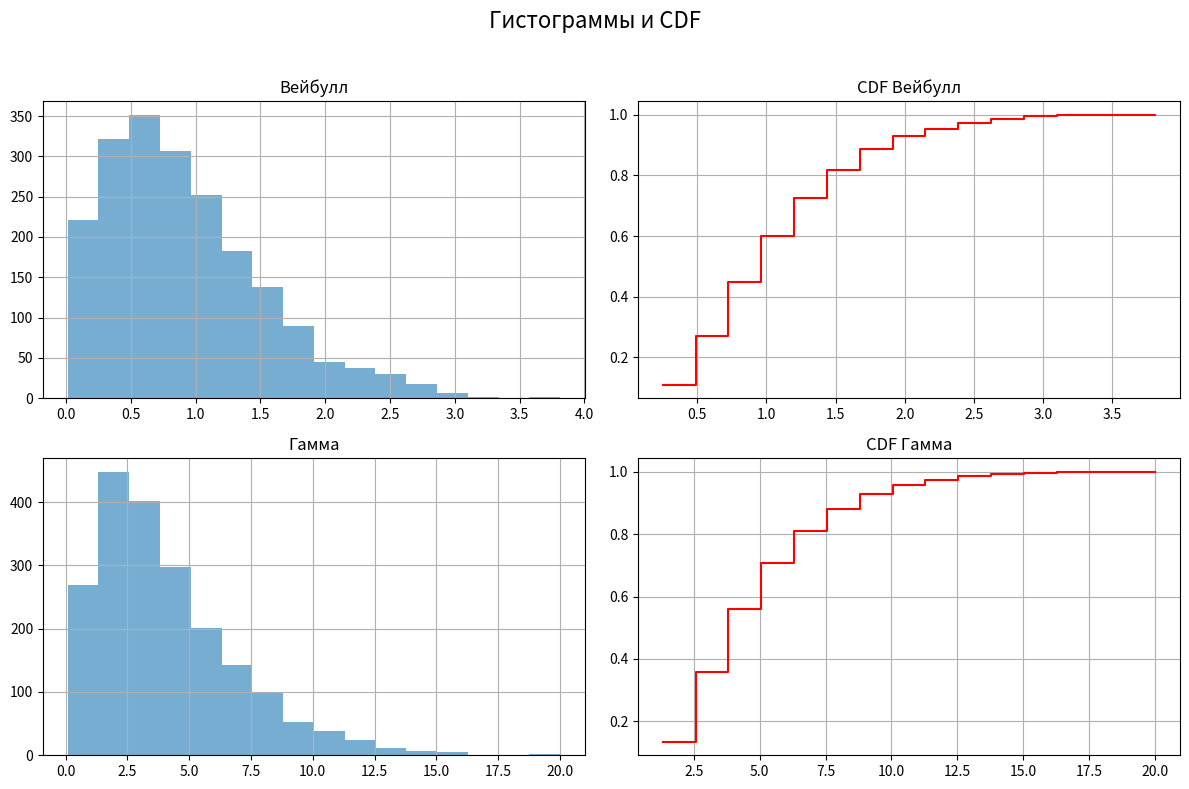

Recreate this plot in Python.
import numpy as np
import matplotlib.pyplot as plt
from scipy.stats import chisquare, weibull_min, gamma
import math

# Основные параметры программы
N = 2000  # Объем выборки
K = 64  # Размер вспомогательной таблицы для генератора
M = 16  # Количество интервалов гистограммы


# Генератор случайных чисел
class MarsagliaMacLarenGenerator:
    def __init__(self, k_size=64):
        self.K = k_size
        self.Z1 = np.random.random(self.K)

    # Генерация одного случайного числа по алгоритму
    def rnd(self):
        g1 = np.random.random()
        g2 = np.random.random()
        m = int(g2 * self.K)
        res = self.Z1[m]
        self.Z1[m] = g1
        return res

    # Генерация выборки заданного размера
    def generate_sample(self, size):
        return np.array([self.rnd() for _ in range(size)])


# Функция генерации выборки распределения Вейбулла
def generate_weibull_mml(N, a, b, generator):
    uniform_sample = generator.generate_sample(N)
    return b * (-np.log(1 - uniform_sample)) ** (1 / a)


# Функция генерации выборки гамма-распределения
def generate_gamma_mml(N, k, theta, generator):
    uniform_sample = generator.generate_sample(N)
    return gamma.ppf(uniform_sample, a=k, scale=theta)


# Построение гистограмм и функций распределения для обеих выборок
def plot_all(sample_weibull, sample_gamma, M):
    counts_w, bin_edges_w = np.histogram(sample_weibull, bins=M)
    cdf_w = np.cumsum(counts_w) / len(sample_weibull)

    counts_g, bin_edges_g = np.histogram(sample_gamma, bins=M)
    cdf_g = np.cumsum(counts_g) / len(sample_gamma)

    fig, axes = plt.subplots(2, 2, figsize=(12, 8))
    fig.suptitle("Гистограммы и CDF", fontsize=16)

    axes[0, 0].bar(bin_edges_w[:-1], counts_w, width=np.diff(bin_edges_w), align='edge', alpha=0.6)
    axes[0, 0].set_title("Вейбулл")
    axes[0, 0].grid()

    axes[0, 1].step(bin_edges_w[1:], cdf_w, where='post', color="red")
    axes[0, 1].set_title("CDF Вейбулл")
    axes[0, 1].grid()

    axes[1, 0].bar(bin_edges_g[:-1], counts_g, width=np.diff(bin_edges_g), align='edge', alpha=0.6)
    axes[1, 0].set_title("Гамма")
    axes[1, 0].grid()

    axes[1, 1].step(bin_edges_g[1:], cdf_g, where='post', color="red")
    axes[1, 1].set_title("CDF Гамма")
    axes[1, 1].grid()

    plt.tight_layout(rect=[0, 0, 1, 0.96])
    plt.show()

    return (counts_w, bin_edges_w), (counts_g, bin_edges_g)


# Вычисление статистических характеристик выборки
def compute_stats(sample, dist_name, dist_params):
    mean = np.mean(sample)
    var = np.var(sample, ddof=1)
    moment2 = np.mean(sample ** 2)
    moment3 = np.mean(sample ** 3)

    if dist_name == "weibull":
        a, b = dist_params
        theor_mean = b * math.gamma(1 + 1 / a)
        theor_var = b ** 2 * (math.gamma(1 + 2 / a) - (math.gamma(1 + 1 / a)) ** 2)
    elif dist_name == "gamma":
        k, theta = dist_params
        theor_mean = k * theta
        theor_var = k * (theta ** 2)
    else:
        theor_mean = theor_var = np.nan

    print(f"Мат. ожидание (выборочное): {mean:.6f}")
    print(f"Мат. ожидание (теоретическое): {theor_mean:.6f}")
    print(f"Дисперсия (выборочная): {var:.6f}")
    print(f"Дисперсия (теоретическая): {theor_var:.6f}")
    print(f"Второй момент: {moment2:.6f}")
    print(f"Третий момент: {moment3:.6f}")

    return mean, var, moment2, moment3


# Проверка согласия распределения с помощью критерия хи-квадрат
def chi2_test(counts, bin_edges, dist_name, dist_params):
    n = np.sum(counts)

    if dist_name == "weibull":
        a, b = dist_params
        cdf_values = weibull_min.cdf(bin_edges, c=a, scale=b)
    elif dist_name == "gamma":
        k, theta = dist_params
        cdf_values = gamma.cdf(bin_edges, a=k, scale=theta)

    expected_probs = []
    for i in range(len(bin_edges) - 1):
        p = cdf_values[i + 1] - cdf_values[i]
        expected_probs.append(p)

    expected_probs = np.array(expected_probs)
    expected_probs = expected_probs / np.sum(expected_probs)
    expected_counts = expected_probs * n

    if not np.isclose(np.sum(counts), np.sum(expected_counts), rtol=1e-8):
        expected_counts = expected_counts * np.sum(counts) / np.sum(expected_counts)

    if np.any(expected_counts == 0):
        valid_indices = expected_counts > 0
        counts = counts[valid_indices]
        expected_counts = expected_counts[valid_indices]

    chi2, p_value = chisquare(counts, f_exp=expected_counts)
    print(f"Критерий хи-квадрат: {chi2:.3f}, p-value: {p_value:.5f}")
    if p_value > 0.05:
        print("Гипотеза согласия не отвергается")
    else:
        print("Гипотеза согласия отвергается")
    return chi2, p_value


# Вывод таблицы частот распределения
def print_frequency_table(freq, M, sample_size):
    print(f"\nРаспределение чисел по интервалам [{(1.0 / M):.4f}]:")
    print('-' * 65)
    print('Интервал | Частота | Норм. частота | F(x) <= граница')
    print('-' * 65)

    cum_freq = 0
    for i in range(M):
        cum_freq += freq[i]
        cdf_val = cum_freq / sample_size
        print(f'{i + 1:3d}      | {freq[i]:5d}   | {freq[i] / sample_size:.6f}    | {cdf_val:.6f}')
    print('-' * 65)


# Основная часть программы
if __name__ == "__main__":
    # Параметры распределений
    a = 1.5
    b = 1.0
    k = 2.0
    theta = 2.0

    # Инициализация генератора
    generator = MarsagliaMacLarenGenerator(K)

    # Генерация выборок
    sample_weibull = generate_weibull_mml(N, a, b, generator)
    sample_gamma = generate_gamma_mml(N, k, theta, generator)

    # Построение графиков
    (counts_w, bin_edges_w), (counts_g, bin_edges_g) = plot_all(sample_weibull, sample_gamma, M)

    # Анализ распределения Вейбулла
    print("\nВЕЙБУЛЛ:")
    print_frequency_table(counts_w, M, N)
    mean_w, var_w, moment2_w, moment3_w = compute_stats(sample_weibull, "weibull", (a, b))
    chi2_test(counts_w, bin_edges_w, "weibull", (a, b))

    # Анализ гамма-распределения
    print("\nГАММА:")
    print_frequency_table(counts_g, M, N)
    mean_g, var_g, moment2_g, moment3_g = compute_stats(sample_gamma, "gamma", (k, theta))
    chi2_test(counts_g, bin_edges_g, "gamma", (k, theta))
